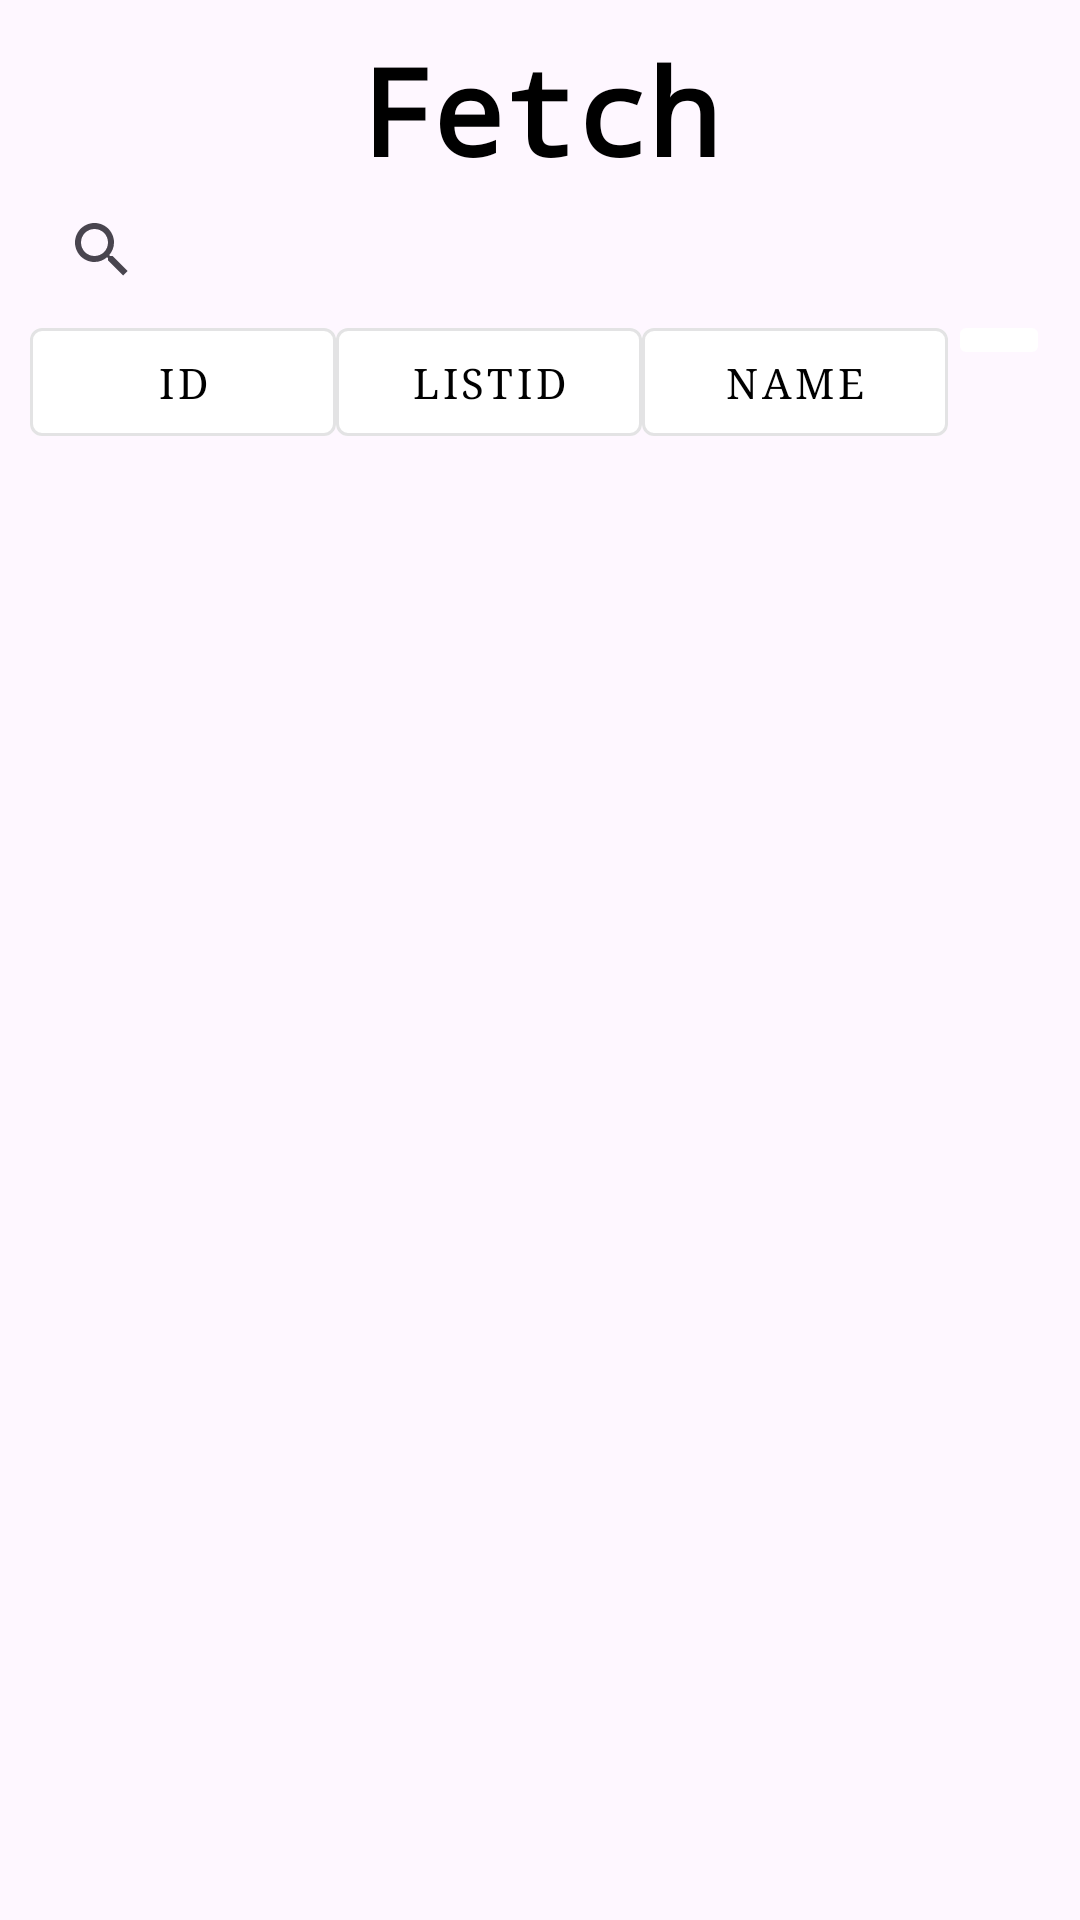

This screen was rendered from an Android layout file. Write that file and the resources it references.
<!-- AndroidManifest.xml: application theme Theme.Fetch_Exercise_Demo -->
<!-- res/layout/activity_main.xml -->
<?xml version="1.0" encoding="utf-8"?>
<RelativeLayout xmlns:android="http://schemas.android.com/apk/res/android"
    xmlns:app="http://schemas.android.com/apk/res-auto"
    xmlns:tools="http://schemas.android.com/tools"
    android:id="@+id/main"
    android:layout_width="match_parent"
    android:layout_height="match_parent"
    android:padding="10sp"
    tools:context=".MainActivity">

    <TextView
        android:id="@+id/tv_1"
        android:layout_width="wrap_content"
        android:layout_height="wrap_content"
        android:text="@string/string_1"
        android:layout_centerHorizontal="true"
        android:textColor="@color/black"
        android:textSize="40sp"
        android:fontFamily="monospace"
        android:textStyle="bold"/>

    <SearchView
        android:id="@+id/sv_1"
        android:layout_below="@id/tv_1"
        android:layout_width="match_parent"
        android:layout_height="40sp"
        android:hint="@string/str_3" />

    <LinearLayout
        android:id="@+id/ll_1"
        style="?android:attr/buttonBarStyle"
        android:layout_below="@id/sv_1"
        android:layout_width="match_parent"
        android:layout_height="wrap_content"
        android:orientation="horizontal"
        android:weightSum="5">

        <com.google.android.material.button.MaterialButton
            android:id="@+id/btn_1"
            android:layout_width="0dp"
            android:layout_height="wrap_content"
            android:text="@string/str_2"
            android:fontFamily="serif"
            android:layout_weight="1.5"
            android:paddingHorizontal="5sp"
            android:textColor="@color/black"
            android:backgroundTint="@color/white"
            style="@style/Widget.MaterialComponents.Button.OutlinedButton" />

        <com.google.android.material.button.MaterialButton
            android:id="@+id/btn_2"
            android:layout_width="0dp"
            android:layout_height="wrap_content"
            android:text="@string/str_4"
            android:fontFamily="serif"
            android:layout_weight="1.5"
            android:paddingHorizontal="5sp"
            android:textColor="@android:color/black"
            android:backgroundTint="@color/white"
            style="@style/Widget.MaterialComponents.Button.OutlinedButton"/>

        <com.google.android.material.button.MaterialButton
            android:id="@+id/btn_3"
            android:layout_width="0dp"
            android:layout_height="wrap_content"
            android:text="@string/str_5"
            android:fontFamily="serif"
            android:layout_weight="1.5"
            android:paddingHorizontal="5sp"
            android:textColor="@android:color/black"
            android:backgroundTint="@color/white"
            style="@style/Widget.MaterialComponents.Button.OutlinedButton"/>

        <ImageButton
            android:id="@+id/btn_4"
            android:layout_width="0dp"
            android:layout_height="wrap_content"
            android:contentDescription="@string/todo"
            android:src="@drawable/ic_setting"
            android:fontFamily="serif"
            android:layout_weight="0.5"
            android:paddingHorizontal="5sp"
            android:backgroundTint="@color/white"/>

    </LinearLayout>

    <ListView
        android:id="@+id/lv_1"
        android:layout_below="@id/ll_1"
        android:layout_width="match_parent"
        android:layout_height="match_parent" />
</RelativeLayout>
<!-- resources referenced by this layout -->
<resources>
  <string name="str_2">Id</string>
  <string name="str_3">Fetch something …</string>
  <string name="str_4">ListId</string>
  <string name="str_5">Name</string>
  <string name="string_1">Fetch</string>
  <string name="todo">TODO</string>
  <style name="Theme.Fetch_Exercise_Demo" parent="Base.Theme.Fetch_Exercise_Demo" />
  <style name="Base.Theme.Fetch_Exercise_Demo" parent="Theme.Material3.DayNight.NoActionBar">
          
          
      </style>
  <!-- not gathered from this repository: default colours our renderer supplied (Android Studio template values) -->
  <color name="black">#FF000000</color>
  <color name="white">#FFFFFFFF</color>
</resources>
